Run: headless pygame with SDL's dummy video driver; simulated clock (each Clock.tick advances the game by its frame time, no real sleeping); random seed 0; keys injected as events and as key.get_pressed() state; no mouse input.
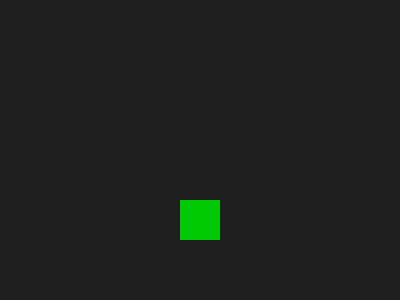
Frame 1 of 4 · flips 1–60 · no input
Frame 2 of 4 · flips 61–180 · tapped SPACE, RETURN · held RIGHT (→), D · screen unchanged from frame 1, image omitted
Frame 3 of 4 · flips 181–300 · held DOWN (↓), S · screen unchanged from frame 2, image omitted
Frame 4 of 4 · flips 301–420 · held LEFT (←), A, UP (↑), W · screen unchanged from frame 3, image omitted

The pygame program that drew these frames:

# Exercise 3: Input Manager with Observer Pattern
#
# This implementation demonstrates an InputManager that supports both polling and event-driven (observer) input handling.
# Listeners can subscribe to logical actions (e.g., "jump") and are notified when those actions occur.
#
# The observer pattern decouples input handling from game logic, making the code more modular and reusable.

import pygame

# --- InputManager with Observer Pattern ---
class InputManager:
	def __init__(self):
		self.action_key_map = {}  # action -> key
		self.listeners = {}       # action -> list of listeners
		self.current_keys = set()
		self.prev_keys = set()

	def map_action(self, action, key):
		self.action_key_map[action] = key

	def add_listener(self, action, listener):
		if action not in self.listeners:
			self.listeners[action] = []
		self.listeners[action].append(listener)

	def update(self):
		self.prev_keys = self.current_keys.copy()
		pressed = pygame.key.get_pressed()
		self.current_keys = set(
			key for action, key in self.action_key_map.items() if pressed[key]
		)
		# Notify listeners for edge events
		for action, key in self.action_key_map.items():
			just_pressed = (key not in self.prev_keys) and (key in self.current_keys)
			just_released = (key in self.prev_keys) and (key not in self.current_keys)
			if just_pressed or just_released:
				for listener in self.listeners.get(action, []):
					listener.on_action(action, 'pressed' if just_pressed else 'released')

	def is_action_pressed(self, action):
		key = self.action_key_map.get(action)
		return key in self.current_keys if key is not None else False

	def is_action_just_pressed(self, action):
		key = self.action_key_map.get(action)
		return (key not in self.prev_keys) and (key in self.current_keys) if key is not None else False

	def is_action_just_released(self, action):
		key = self.action_key_map.get(action)
		return (key in self.prev_keys) and (key not in self.current_keys) if key is not None else False

# --- Example Listeners ---
class Player:
	def __init__(self):
		self.jumping = False

	def on_action(self, action, state):
		if action == "jump" and state == "pressed":
			self.jumping = True
			print("Player: Jump!")

# Simulated AudioManager
class AudioManager:
	def on_action(self, action, state):
		if action == "jump" and state == "pressed":
			print("AudioManager: Play jump sound!")

# --- Main Game Loop ---
def main():
	pygame.init()
	screen = pygame.display.set_mode((400, 300))
	clock = pygame.time.Clock()
	running = True

	# Set up input manager and listeners
	input_manager = InputManager()
	input_manager.map_action("jump", pygame.K_SPACE)
	player = Player()
	audio = AudioManager()
	input_manager.add_listener("jump", player)
	input_manager.add_listener("jump", audio)

	rect_y = 200
	velocity = 0
	gravity = 1

	while running:
		for event in pygame.event.get():
			if event.type == pygame.QUIT:
				running = False

		input_manager.update()

		# Polling example (in addition to observer):
		if input_manager.is_action_just_pressed("jump") and not player.jumping:
			velocity = -15
			print("[Polling] Player jumps!")
		if player.jumping:
			player.jumping = False  # Reset after jump

		# Simple gravity and jump
		rect_y += velocity
		velocity += gravity
		if rect_y > 200:
			rect_y = 200
			velocity = 0

		screen.fill((30, 30, 30))
		pygame.draw.rect(screen, (0, 200, 0), (180, rect_y, 40, 40))
		pygame.display.flip()
		clock.tick(60)

	pygame.quit()

if __name__ == "__main__":
	main()

# ---
# Observer Pattern Explanation:
# The observer pattern allows objects (listeners) to subscribe to events (actions) in the InputManager.
# When an action occurs, all listeners are notified via their on_action method.
# This decouples input handling from game logic, making the code modular and easy to extend.

# Event-driven vs Polling Input Models:
# - Event-driven: Listeners are notified only when an event occurs (e.g., key pressed). Good for UI, menus, or when many systems need to react to the same input.
# - Polling: The game checks input state every frame. Good for continuous actions (e.g., holding a movement key).
#
# Scenarios:
# 1. Event-driven is better for triggering a sound or animation when a button is pressed (one-time events).
# 2. Polling is better for moving a character while a key is held down (continuous actions).
